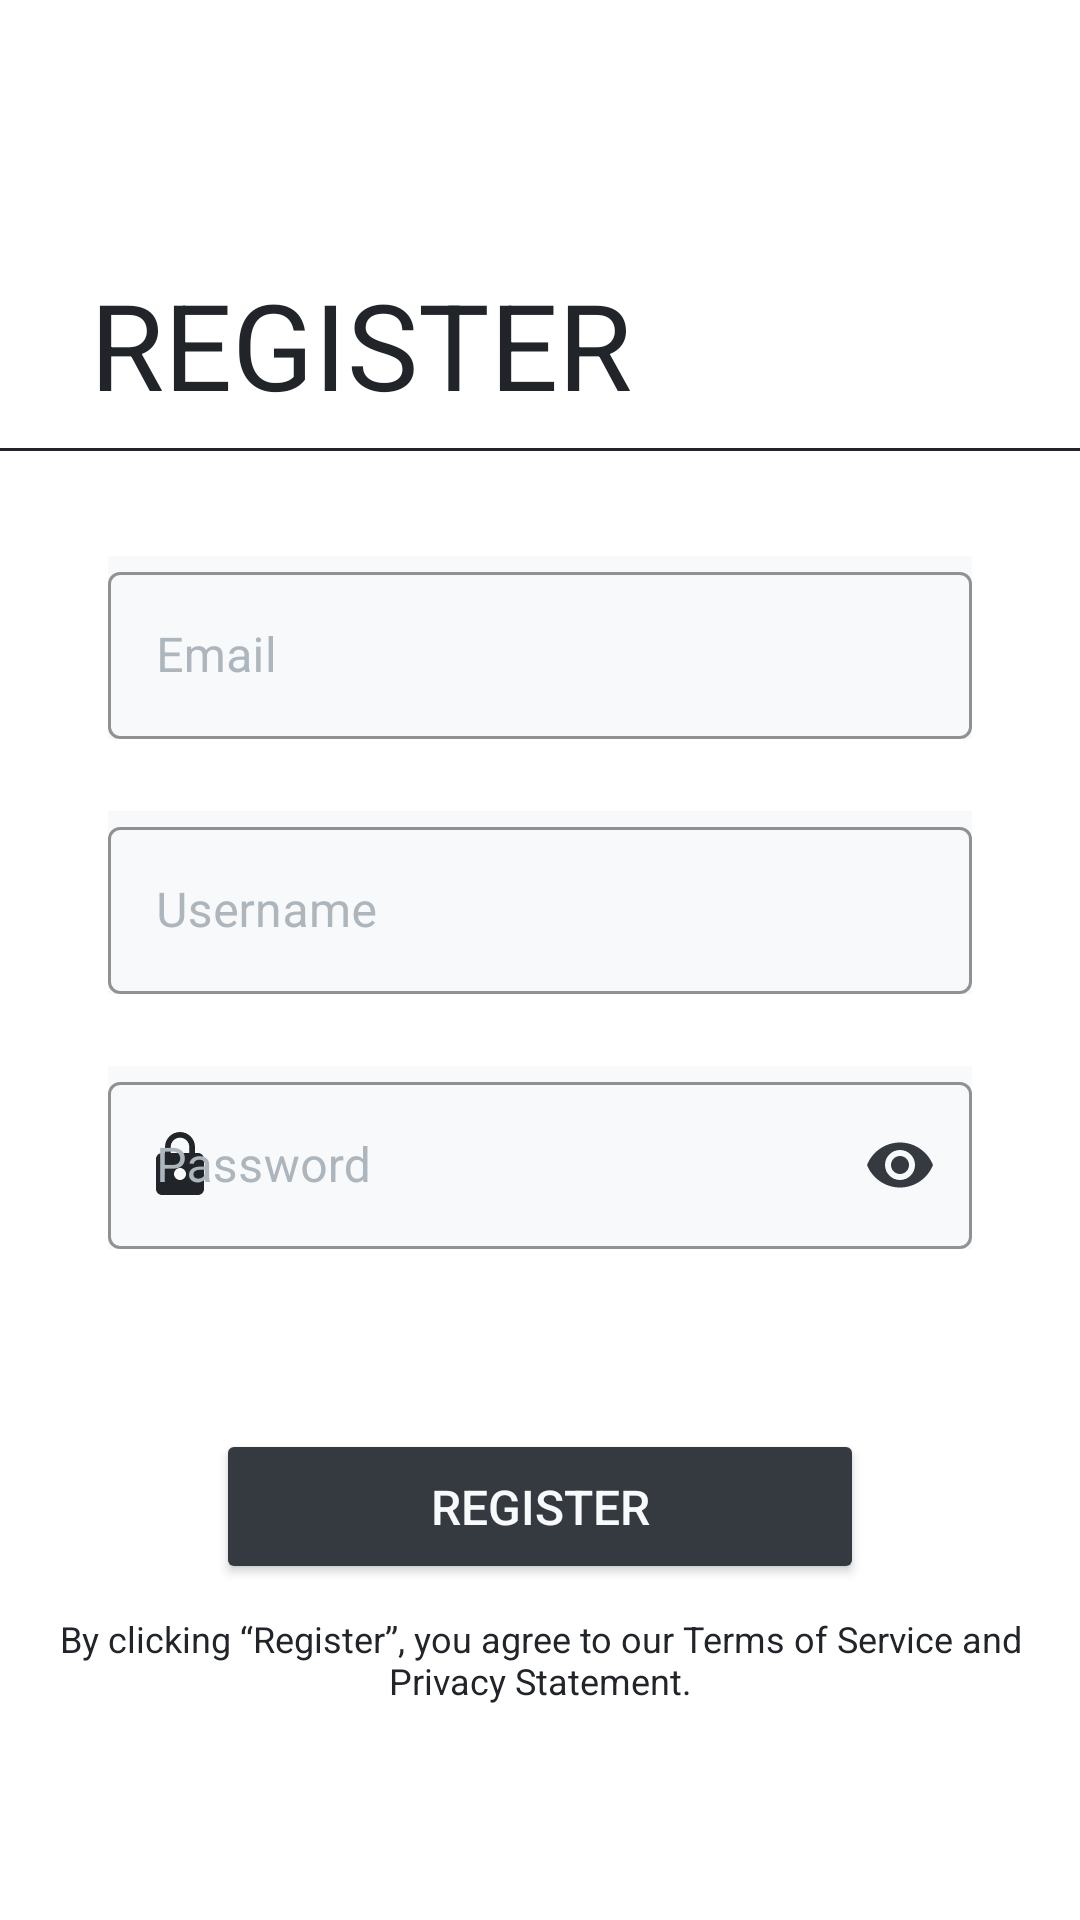

Android layout source for this screen:
<!-- AndroidManifest.xml: application theme Theme.FitnessHub -->
<!-- res/layout/fragment_register.xml -->
<?xml version="1.0" encoding="utf-8"?>
<androidx.constraintlayout.widget.ConstraintLayout xmlns:android="http://schemas.android.com/apk/res/android"
    xmlns:app="http://schemas.android.com/apk/res-auto"
    xmlns:tools="http://schemas.android.com/tools"
    android:layout_width="match_parent"
    android:layout_height="match_parent"
    android:background="@color/background"
    android:padding="0dp">

    <ScrollView
        android:layout_width="match_parent"
        android:layout_height="match_parent"
        android:orientation="vertical"
        app:layout_constraintBottom_toBottomOf="parent"
        app:layout_constraintEnd_toEndOf="parent"
        app:layout_constraintHorizontal_bias="0.0"
        app:layout_constraintStart_toStartOf="parent"
        app:layout_constraintTop_toTopOf="parent"
        app:layout_constraintVertical_bias="0.0">

        <androidx.constraintlayout.widget.ConstraintLayout
            android:layout_width="match_parent"
            android:layout_height="wrap_content">

            <TextView
                android:id="@+id/RegisterText"
                style="@style/Titles.Welcome"
                android:layout_width="match_parent"
                android:layout_height="match_parent"
                android:layout_marginStart="30dp"
                android:layout_marginTop="88dp"
                android:text="@string/register"
                app:layout_constraintEnd_toEndOf="parent"
                app:layout_constraintStart_toStartOf="parent"
                app:layout_constraintTop_toTopOf="parent" />

            <View
                android:id="@+id/view2"
                android:layout_width="match_parent"
                android:layout_height="1dp"
                android:layout_marginTop="8dp"
                android:background="@color/separatorColor"
                app:layout_constraintEnd_toEndOf="parent"
                app:layout_constraintTop_toBottomOf="@+id/RegisterText" />

            <com.google.android.material.textfield.TextInputLayout
                android:id="@+id/register_email"
                style="@style/Widget.MaterialComponents.TextInputLayout.OutlinedBox"
                android:layout_width="0dp"
                android:layout_height="wrap_content"
                android:layout_marginTop="35dp"
                android:background="@color/boxInput"
                android:hint="@string/email"
                android:textColorHint="@color/mainTextColorHint"
                app:boxStrokeColor="@color/mainTextColorHint"
                app:boxStrokeWidthFocused="2dp"
                app:endIconMode="clear_text"
                app:endIconTint="@color/mainTextColorAlternative"
                app:hintTextColor="@color/mainTextColorHint"
                app:layout_constraintEnd_toEndOf="parent"
                app:layout_constraintStart_toStartOf="parent"
                app:layout_constraintTop_toBottomOf="@+id/view2"
                app:layout_constraintWidth_percent="0.8"
                app:startIconDrawable="@drawable/ic_email_24"
                app:startIconTint="@color/mainTextColorAlternative">

                <com.google.android.material.textfield.TextInputEditText
                    android:layout_width="match_parent"
                    android:layout_height="match_parent"
                    android:layout_gravity="center"

                    android:inputType="textEmailAddress" />
            </com.google.android.material.textfield.TextInputLayout>


            <com.google.android.material.textfield.TextInputLayout
                android:id="@+id/register_username"
                style="@style/Widget.MaterialComponents.TextInputLayout.OutlinedBox"
                android:layout_width="0dp"
                android:layout_height="wrap_content"
                android:layout_marginTop="24dp"
                android:background="@color/boxInput"
                android:hint="@string/username"
                android:textColorHint="@color/mainTextColorHint"
                app:boxStrokeColor="@color/mainTextColorHint"
                app:boxStrokeWidthFocused="2dp"
                app:endIconMode="clear_text"
                app:endIconTint="@color/mainTextColorAlternative"
                app:hintTextColor="@color/mainTextColorHint"
                app:layout_constraintEnd_toEndOf="parent"
                app:layout_constraintStart_toStartOf="parent"
                app:layout_constraintTop_toBottomOf="@+id/register_email"
                app:layout_constraintWidth_percent="0.8"
                app:startIconDrawable="@drawable/ic_me_24"
                app:startIconTint="@color/mainTextColorAlternative">


                <com.google.android.material.textfield.TextInputEditText
                    android:layout_width="match_parent"
                    android:layout_height="match_parent" />

            </com.google.android.material.textfield.TextInputLayout>


            <com.google.android.material.textfield.TextInputLayout
                android:id="@+id/register_password"
                style="@style/Widget.MaterialComponents.TextInputLayout.OutlinedBox"
                android:layout_width="0dp"
                android:layout_height="wrap_content"
                android:layout_marginTop="24dp"
                android:background="@color/boxInput"
                android:hint="@string/password"

                android:textColorHint="@color/mainTextColorHint"

                app:boxStrokeColor="@color/mainTextColorHint"
                app:boxStrokeWidthFocused="2dp"
                app:hintTextColor="@color/mainTextColorHint"

                app:layout_constraintEnd_toEndOf="parent"
                app:layout_constraintStart_toStartOf="parent"
                app:layout_constraintTop_toBottomOf="@+id/register_username"
                app:layout_constraintWidth_percent="0.8"
                app:passwordToggleEnabled="true"
                app:passwordToggleTint="@color/primaryColorAlternative"
                app:startIconDrawable="@drawable/ic_password_24"
                app:startIconTint="@color/mainTextColorAlternative">

                <com.google.android.material.textfield.TextInputEditText
                    android:layout_width="match_parent"
                    android:layout_height="match_parent"
                    android:inputType="textPassword" />
            </com.google.android.material.textfield.TextInputLayout>


            <Button
                android:id="@+id/registerBtn"
                style="@style/Buttom"
                android:layout_width="0dp"
                android:layout_height="wrap_content"
                android:layout_centerHorizontal="true"
                android:elevation="5dp"
                android:paddingVertical="15dp"
                android:text="@string/register"
                app:layout_constraintEnd_toEndOf="parent"
                app:layout_constraintStart_toStartOf="parent"
                app:layout_constraintTop_toBottomOf="@+id/registerErrorMessage"
                app:layout_constraintWidth_percent="0.6" />

            <TextView
                style="@style/TextBody"
                android:layout_width="wrap_content"
                android:layout_height="wrap_content"
                android:layout_below="@+id/registerBtn"
                android:layout_centerHorizontal="true"
                android:layout_marginTop="10dp"
                android:text="@string/conditions"
                android:textSize="12sp"
                app:layout_constraintEnd_toEndOf="parent"
                app:layout_constraintStart_toStartOf="parent"
                app:layout_constraintTop_toBottomOf="@+id/registerBtn" />

            <TextView
                android:id="@+id/registerErrorMessage"
                android:layout_width="match_parent"
                android:layout_height="60dp"
                android:gravity="center"
                android:paddingHorizontal="30dp"
                android:text=""
                android:textColor="@color/red"
                app:layout_constraintBottom_toTopOf="@+id/registerBtn"
                app:layout_constraintEnd_toEndOf="parent"
                app:layout_constraintStart_toStartOf="parent"
                app:layout_constraintTop_toBottomOf="@+id/register_password" />

        </androidx.constraintlayout.widget.ConstraintLayout>
    </ScrollView>

    <FrameLayout
        android:id="@+id/progressBarHolder"
        android:layout_width="match_parent"
        android:layout_height="match_parent"
        android:layout_margin="0dp"
        android:alpha="0.4"
        android:animateLayoutChanges="true"
        android:background="#000000"
        android:gravity="center"
        android:padding="0dp"
        android:visibility="gone"
        app:layout_constraintBottom_toBottomOf="parent"
        app:layout_constraintEnd_toEndOf="parent"
        app:layout_constraintLeft_toLeftOf="parent"
        app:layout_constraintRight_toRightOf="parent"
        app:layout_constraintTop_toTopOf="parent">

        <ProgressBar
            style="?android:attr/progressBarStyleLarge"
            android:layout_width="wrap_content"
            android:layout_height="wrap_content"
            android:layout_gravity="center"
            android:indeterminate="true" />
    </FrameLayout>

</androidx.constraintlayout.widget.ConstraintLayout>
<!-- resources referenced by this layout -->
<resources>
  <color name="background">@color/white</color>
  <color name="boxInput">@color/thirdColor</color>
  <color name="mainTextColorAlternative">#212529</color>
  <color name="mainTextColorHint">#ADB5BD</color>
  <color name="primaryColorAlternative">#343A40</color>
  <color name="red">#CC0000</color>
  <color name="separatorColor">@color/primaryColor</color>
  <!-- drawable ic_password_24 (drawable) -->
  <vector android:height="24dp" android:tint="#212529"
      android:viewportHeight="24" android:viewportWidth="24"
      android:width="24dp" xmlns:android="http://schemas.android.com/apk/res/android">
      <path android:fillColor="@android:color/white" android:pathData="M18,8h-1L17,6c0,-2.76 -2.24,-5 -5,-5S7,3.24 7,6v2L6,8c-1.1,0 -2,0.9 -2,2v10c0,1.1 0.9,2 2,2h12c1.1,0 2,-0.9 2,-2L20,10c0,-1.1 -0.9,-2 -2,-2zM12,17c-1.1,0 -2,-0.9 -2,-2s0.9,-2 2,-2 2,0.9 2,2 -0.9,2 -2,2zM15.1,8L8.9,8L8.9,6c0,-1.71 1.39,-3.1 3.1,-3.1 1.71,0 3.1,1.39 3.1,3.1v2z"/>
  </vector>
  <string name="conditions">By clicking “Register”, you agree to our Terms of Service and Privacy Statement.</string>
  <string name="email">Email</string>
  <string name="password">Password</string>
  <string name="register">register</string>
  <string name="username">Username</string>
  <style name="Buttom" parent="Widget.AppCompat.Button">
          <item name="backgroundTint">@color/buttomBG</item>
          <item name="android:textColor">@color/buttomText</item>
          <item name="elevation">5dp</item>
          <item name="android:textStyle">normal</item>
          <item name="android:textSize">16sp</item>
          <item name="android:textAlignment">center</item>
      </style>
  <style name="TextBody" parent="@android:style/Widget.TextView">
          <item name="android:textStyle">normal</item>
          <item name="android:textSize">18sp</item>
          <item name="android:textAlignment">center</item>
          <item name="android:textColor">@color/textBody</item>
      </style>
  <style name="Titles.Welcome">
          <item name="android:textColor">@color/titleWelcome</item>
          <item name="android:textAlignment">textStart</item>
          <item name="android:textSize">40sp</item>
          <item name="android:textStyle">normal</item>
      </style>
  <style name="Theme.FitnessHub" parent="Theme.MaterialComponents.DayNight.NoActionBar">
          
          <item name="colorPrimary">@color/primaryColor</item>
          <item name="colorPrimaryVariant">@color/primaryColorAlternative</item>
          <item name="colorOnPrimary">@color/thirdColor</item>
          
          <item name="colorSecondary">@color/secondaryColor</item>
          <item name="colorSecondaryVariant">@color/secondaryColorAlternative</item>
          <item name="colorOnSecondary">@color/black</item>
          
          <item name="android:statusBarColor" tools:targetApi="l">@color/black</item>
  
          <item name="backgroundColor">@color/secondaryColorAlternative</item>
      </style>
  <color name="white">#FFFFFFFF</color>
  <color name="thirdColor">#F8F9FA</color>
  <color name="primaryColor">#212529</color>
  <color name="buttomBG">@color/primaryColorAlternative</color>
  <color name="buttomText">@color/thirdColor</color>
  <color name="textBody">@color/mainTextColorAlternative</color>
  <color name="titleWelcome">@color/primaryColor</color>
  <color name="secondaryColor">#ADB5BD</color>
  <color name="secondaryColorAlternative">#E9ECEF</color>
  <color name="black">#FF000000</color>
</resources>
